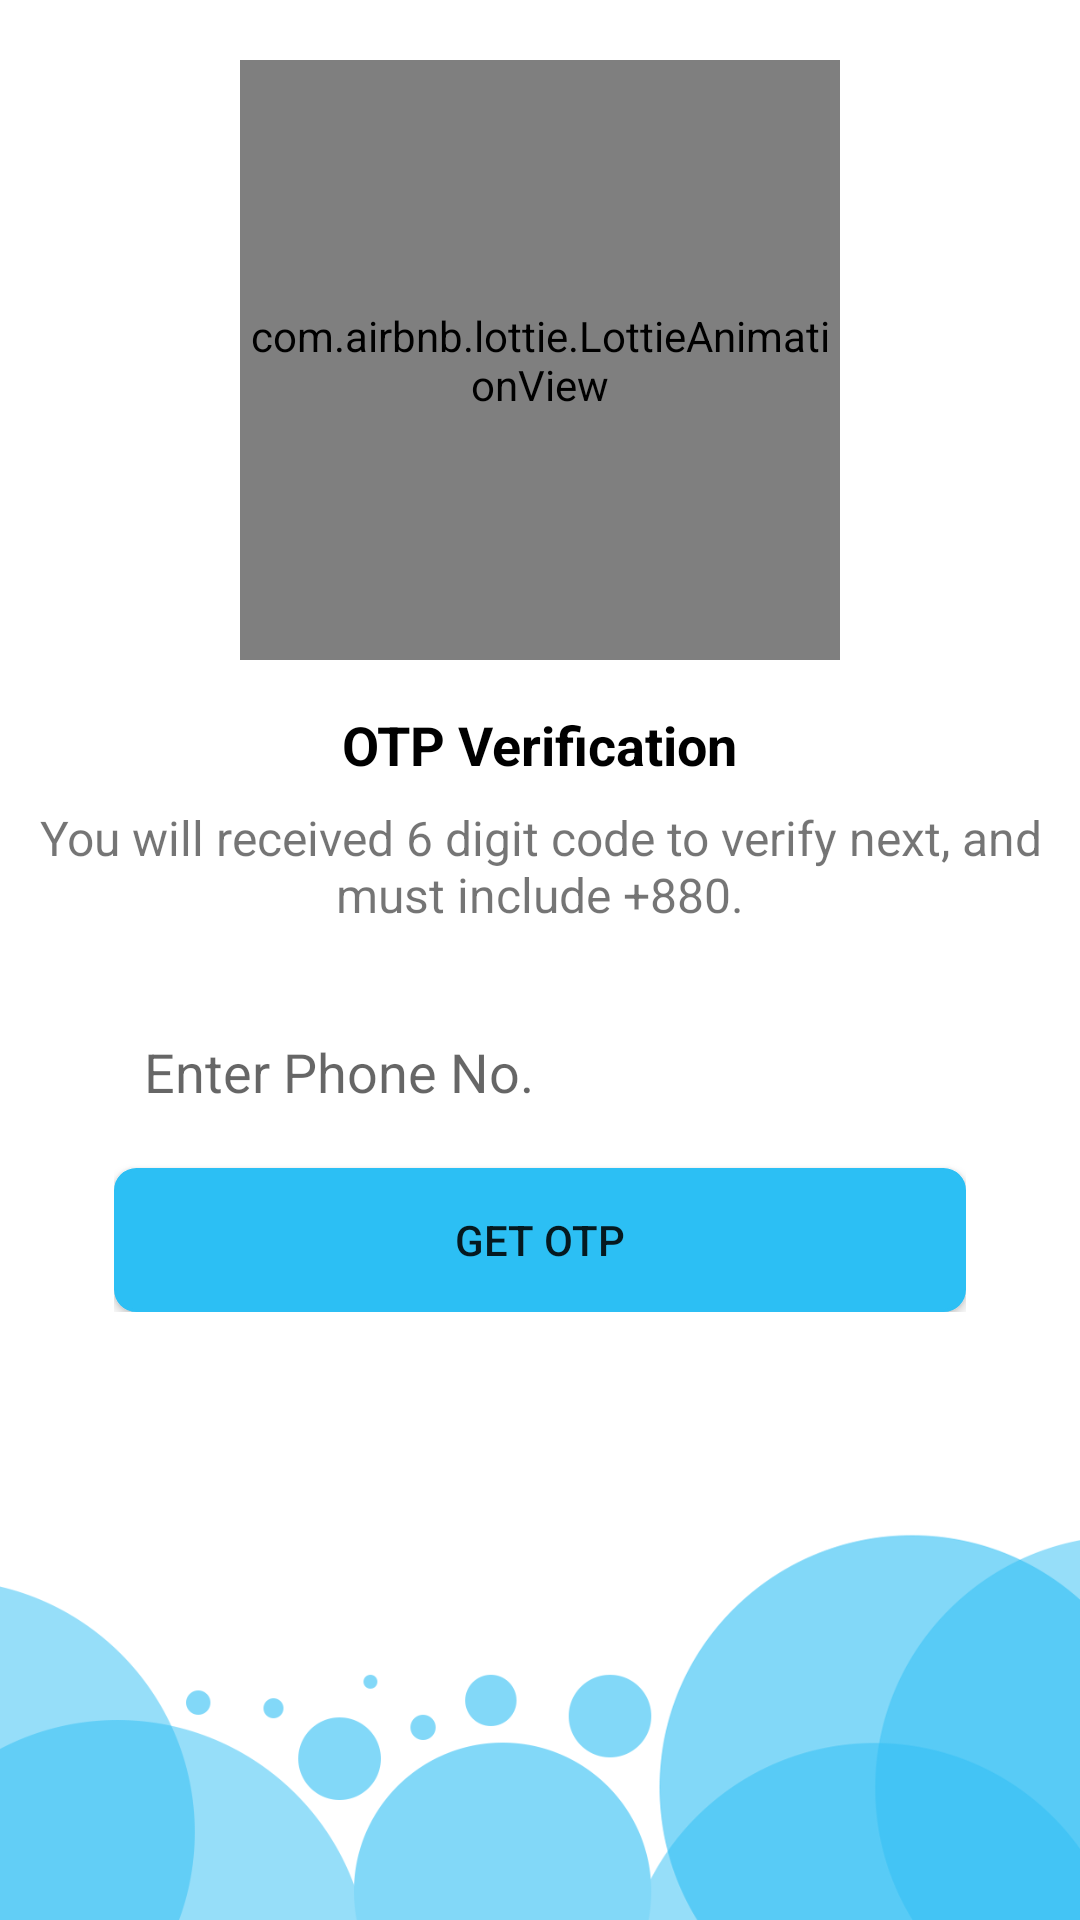

Produce the Android XML layout that renders to this screen, including the resource entries it uses.
<!-- AndroidManifest.xml: activity theme Theme.ChatsApp.NoActionBar -->
<!-- res/layout/activity_phone_number.xml -->
<?xml version="1.0" encoding="utf-8"?>
<androidx.constraintlayout.widget.ConstraintLayout
    xmlns:android="http://schemas.android.com/apk/res/android"
    xmlns:app="http://schemas.android.com/apk/res-auto"
    xmlns:tools="http://schemas.android.com/tools"
    android:layout_width="match_parent"
    android:layout_height="match_parent"
    android:background="@drawable/ic_wtslider"
    android:layout_gravity="center"
    tools:context=".Activities.PhoneNumberActivity">


    <com.airbnb.lottie.LottieAnimationView
        android:id="@+id/imageView"
        android:layout_width="200dp"
        android:layout_height="200dp"
        android:foregroundGravity="top"
        app:lottie_autoPlay="true"
        app:lottie_fileName="ic_mobile.json"
        android:layout_marginTop="20dp"
        app:layout_constraintEnd_toEndOf="parent"
        app:layout_constraintStart_toStartOf="parent"
        app:layout_constraintTop_toTopOf="parent"
        app:lottie_loop="true" />

    <TextView
        android:id="@+id/phoneLbl"
        android:layout_width="wrap_content"
        android:layout_height="wrap_content"
        android:layout_marginTop="16dp"
        android:text="@string/otp_verify"
        android:textColor="@color/black"
        android:textSize="18sp"
        android:textStyle="bold"
        app:layout_constraintEnd_toEndOf="@+id/imageView"
        app:layout_constraintStart_toStartOf="@+id/imageView"
        app:layout_constraintTop_toBottomOf="@+id/imageView" />

    <TextView
        android:id="@+id/textView4"
        android:layout_width="wrap_content"
        android:layout_height="wrap_content"
        android:layout_marginTop="8dp"
        android:gravity="center"
        android:text="@string/verify_next"
        android:textSize="16sp"
        app:layout_constraintEnd_toEndOf="@+id/phoneLbl"
        app:layout_constraintStart_toStartOf="@+id/phoneLbl"
        app:layout_constraintTop_toBottomOf="@+id/phoneLbl" />

    <RelativeLayout
        android:layout_width="match_parent"
        android:layout_height="wrap_content"
        android:layout_marginTop="16dp"
        android:layout_marginStart="28dp"
        android:layout_marginEnd="28dp"
        app:layout_constraintEnd_toEndOf="parent"
        app:layout_constraintStart_toStartOf="parent"
        app:layout_constraintTop_toBottomOf="@+id/textView4">

        <LinearLayout
            android:layout_width="match_parent"
            android:layout_height="wrap_content"
            android:layout_margin="10dp"
            android:layout_marginStart="11dp"
            android:layout_marginEnd="11dp"
            android:orientation="vertical"
            tools:ignore="UselessParent">

            <EditText
                android:id="@+id/phoneBox"
                android:layout_width="match_parent"
                android:layout_height="wrap_content"
                android:background="@drawable/textbox_outline"
                android:ems="11"
                android:hint="@string/enter_phone_no"
                android:padding="10dp"
                tools:ignore="Autofill,TextFields"/>

            <Button
                android:id="@+id/continueBtn"
                android:layout_width="match_parent"
                android:layout_height="wrap_content"
                android:layout_marginTop="10dp"
                android:background="@drawable/ic_primary_btn"
                android:text="@string/get_otp" />
        </LinearLayout>
    </RelativeLayout>

</androidx.constraintlayout.widget.ConstraintLayout>
<!-- resources referenced by this layout -->
<resources>
  <color name="black">#FF000000</color>
  <!-- drawable ic_primary_btn (drawable) -->
  <?xml version="1.0" encoding="UTF-8"?>
  <shape
      xmlns:android="http://schemas.android.com/apk/res/android">
      <stroke
          android:width="1dp"
          android:color="@color/colorPrimary"/>
      <corners
          android:radius="7dp" />
  
      <padding
          android:left="1dp"
          android:right="1dp"
          android:top="1dp"
          android:bottom="1dp"/>
  
      <solid android:color="@color/colorPrimary"/>
  
  </shape>
  <!-- drawable ic_wtslider: png bitmap (drawable-hdpi, 40180 bytes) -->
  <string name="enter_phone_no">Enter Phone No.</string>
  <string name="get_otp">Get OTP</string>
  <string name="otp_verify">OTP Verification</string>
  <string name="verify_next">You will received 6 digit code to verify next, and must include +880.</string>
  <style name="Theme.ChatsApp.NoActionBar" parent="Theme.MaterialComponents.DayNight.NoActionBar">
          
          <item name="colorPrimary">@color/colorPrimary</item>
          <item name="colorPrimaryVariant">@color/colorPrimary</item>
          <item name="colorOnPrimary">@color/white</item>
          
          <item name="colorSecondary">@color/teal_200</item>
          <item name="colorSecondaryVariant">@color/teal_700</item>
          <item name="colorOnSecondary">@color/black</item>
          
          <item name="android:statusBarColor" tools:targetApi="l">?attr/colorPrimaryVariant</item>
          
      </style>
  <color name="colorPrimary">#2CBFF4</color>
  <color name="white">#FFFFFFFF</color>
  <color name="teal_200">#2CBFF4</color>
  <color name="teal_700">#FF018786</color>
</resources>
